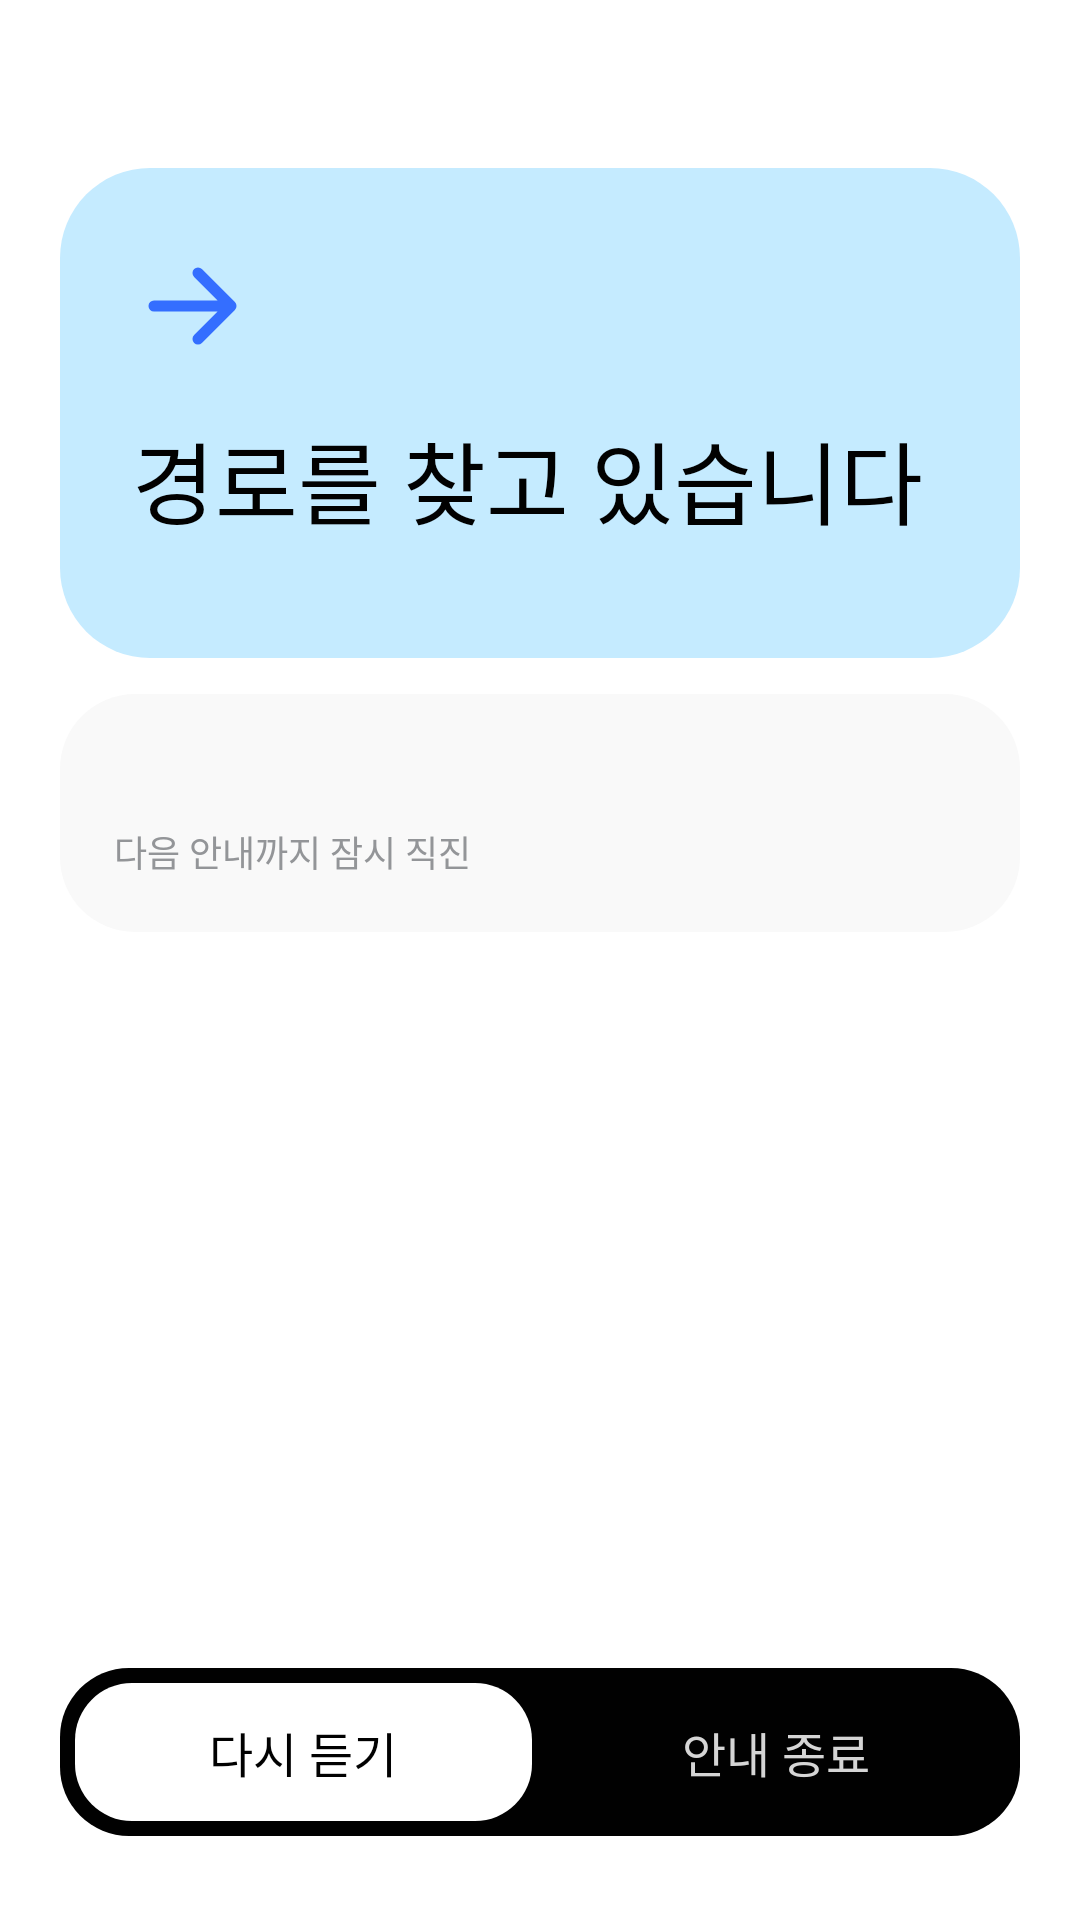

Reconstruct the res/layout file that produces this screen, plus the resources it refers to.
<!-- AndroidManifest.xml: application theme Theme.APPFE -->
<!-- res/layout/fragment_navigation.xml -->
<?xml version="1.0" encoding="utf-8"?>
<LinearLayout xmlns:android="http://schemas.android.com/apk/res/android"
    android:layout_width="match_parent"
    android:layout_height="match_parent"
    android:orientation="vertical"
    android:background="@color/screen_bg"
    android:paddingStart="@dimen/screen_pad_h"
    android:paddingEnd="@dimen/screen_pad_h"
    android:paddingTop="@dimen/screen_pad_top"
    android:paddingBottom="@dimen/screen_pad_bottom">

    <LinearLayout
        android:id="@+id/nav_card"
        style="@style/Card.Hero"
        android:layout_width="match_parent"
        android:layout_height="wrap_content"
        android:paddingTop="@dimen/pad_hero_mid"
        android:paddingBottom="@dimen/pad_hero_mid"
        android:importantForAccessibility="no">

        <ImageView
            android:id="@+id/nav_icon"
            android:layout_width="@dimen/icon_size"
            android:layout_height="@dimen/icon_size"
            android:src="@drawable/ic_arrow_right"
            android:contentDescription="@null" />

        
        <TextView
            android:id="@+id/instruction_text"
            style="@style/Text.Headline"
            android:layout_width="match_parent"
            android:layout_height="wrap_content"
            android:layout_marginTop="@dimen/gap_hero_wide"
            android:text="@string/nav_routing"
            android:importantForAccessibility="no" />

        
        <LinearLayout
            android:id="@+id/progress_dots"
            android:layout_width="wrap_content"
            android:layout_height="wrap_content"
            android:layout_marginTop="@dimen/gap_hero_wide"
            android:orientation="horizontal" />
    </LinearLayout>

    <LinearLayout
        style="@style/Card.Sub"
        android:layout_width="match_parent"
        android:layout_height="wrap_content"
        android:layout_marginTop="@dimen/screen_gap"
        android:importantForAccessibility="noHideDescendants">

        <TextView
            android:id="@+id/beacon_debug"
            style="@style/Text.Title"
            android:layout_width="wrap_content"
            android:layout_height="wrap_content" />

        <TextView
            android:id="@+id/progress_sub"
            style="@style/Text.Body"
            android:layout_width="wrap_content"
            android:layout_height="wrap_content"
            android:layout_marginTop="@dimen/gap_text"
            android:text="@string/nav_progress_sub" />
    </LinearLayout>

    <View
        android:layout_width="match_parent"
        android:layout_height="0dp"
        android:layout_weight="1" />

    
    <LinearLayout
        android:layout_width="match_parent"
        android:layout_height="@dimen/bar_height"
        android:orientation="horizontal"
        android:gravity="center_vertical"
        android:background="@drawable/bg_bar"
        android:padding="5dp">

        <TextView
            android:id="@+id/btn_replay"
            style="@style/Text.Title"
            android:layout_width="0dp"
            android:layout_height="@dimen/pill_height"
            android:layout_weight="1"
            android:gravity="center"
            android:background="@drawable/bg_pill_white"
            android:focusable="true"
            android:clickable="true"
            android:text="@string/nav_replay"
            android:contentDescription="@string/nav_replay_desc" />

        <TextView
            android:id="@+id/btn_stop"
            style="@style/Text.Title"
            android:layout_width="0dp"
            android:layout_height="@dimen/pill_height"
            android:layout_weight="1"
            android:layout_marginStart="5dp"
            android:gravity="center"
            android:textColor="@color/bar_text_off"
            android:focusable="true"
            android:clickable="true"
            android:text="@string/nav_stop"
            android:contentDescription="@string/nav_stop_desc" />
    </LinearLayout>

</LinearLayout>
<!-- resources referenced by this layout -->
<resources>
  <color name="bar_text_off">#FFD5D5D5</color>
  <color name="screen_bg">#FFFFFFFF</color>
  <dimen name="bar_height">56dp</dimen>
  <dimen name="gap_hero_wide">14dp</dimen>
  <dimen name="gap_text">4dp</dimen>
  <dimen name="icon_size">44dp</dimen>
  <dimen name="pad_hero_mid">32dp</dimen>
  <dimen name="pill_height">46dp</dimen>
  <dimen name="screen_gap">12dp</dimen>
  <dimen name="screen_pad_bottom">28dp</dimen>
  <dimen name="screen_pad_h">20dp</dimen>
  <dimen name="screen_pad_top">56dp</dimen>
  <!-- drawable bg_bar (drawable) -->
  <?xml version="1.0" encoding="utf-8"?>
  <shape xmlns:android="http://schemas.android.com/apk/res/android" android:shape="rectangle">
      <solid android:color="@color/bar_bg" />
      <corners android:radius="@dimen/radius_bar" />
  </shape>
  <!-- drawable bg_pill_white (drawable) -->
  <?xml version="1.0" encoding="utf-8"?>
  <shape xmlns:android="http://schemas.android.com/apk/res/android" android:shape="rectangle">
      <solid android:color="@color/white" />
      <corners android:radius="@dimen/radius_pill" />
  </shape>
  <string name="nav_progress_sub">다음 안내까지 잠시 직진</string>
  <string name="nav_replay">다시 듣기</string>
  <string name="nav_replay_desc">다시 듣기, 버튼</string>
  <string name="nav_routing">경로를 찾고 있습니다</string>
  <string name="nav_stop">안내 종료</string>
  <string name="nav_stop_desc">안내 종료, 버튼</string>
  <style name="Card.Hero">
          <item name="android:background">@drawable/bg_hero</item>
          <item name="android:orientation">vertical</item>
          <item name="android:padding">@dimen/pad_hero</item>
      </style>
  <style name="Card.Sub">
          <item name="android:background">@drawable/bg_card</item>
          <item name="android:orientation">vertical</item>
          <item name="android:padding">@dimen/pad_card</item>
      </style>
  <style name="Text.Body">
          <item name="android:fontFamily">@font/gothic_a1_regular</item>
          <item name="android:textSize">@dimen/text_body</item>
          <item name="android:textColor">@color/ink_muted</item>
      </style>
  <style name="Text.Title">
          <item name="android:fontFamily">@font/gothic_a1_semibold</item>
          <item name="android:textSize">@dimen/text_title</item>
          <item name="android:textColor">@color/ink</item>
      </style>
  <style name="Theme.APPFE" parent="Base.Theme.APPFE" />
  <color name="bar_bg">#FF010101</color>
  <dimen name="radius_bar">23dp</dimen>
  <color name="white">#FFFFFFFF</color>
  <dimen name="radius_pill">19dp</dimen>
  <color name="blue">#FF346EFF</color>
  <!-- drawable bg_hero (drawable) -->
  <?xml version="1.0" encoding="utf-8"?>
  <shape xmlns:android="http://schemas.android.com/apk/res/android" android:shape="rectangle">
      <solid android:color="@color/hero_bg" />
      <corners android:radius="@dimen/radius_hero" />
  </shape>
  <dimen name="pad_hero">24dp</dimen>
  <!-- drawable bg_card (drawable) -->
  <?xml version="1.0" encoding="utf-8"?>
  <shape xmlns:android="http://schemas.android.com/apk/res/android" android:shape="rectangle">
      <solid android:color="@color/card_bg" />
      <corners android:radius="@dimen/radius_card" />
  </shape>
  <dimen name="pad_card">18dp</dimen>
  <dimen name="text_body">12sp</dimen>
  <color name="ink_muted">#FF939598</color>
  <dimen name="text_headline">30sp</dimen>
  <color name="ink">#FF010101</color>
  <dimen name="text_title">16sp</dimen>
  <style name="Base.Theme.APPFE" parent="Theme.Material3.Light.NoActionBar">
          <item name="android:windowBackground">@color/screen_bg</item>
          <item name="android:textColor">@color/ink</item>
          <item name="colorPrimary">@color/blue</item>
      </style>
  <color name="hero_bg">#FFC5EBFF</color>
  <dimen name="radius_hero">30dp</dimen>
  <color name="card_bg">#FFF9F9F9</color>
  <dimen name="radius_card">25dp</dimen>
</resources>
